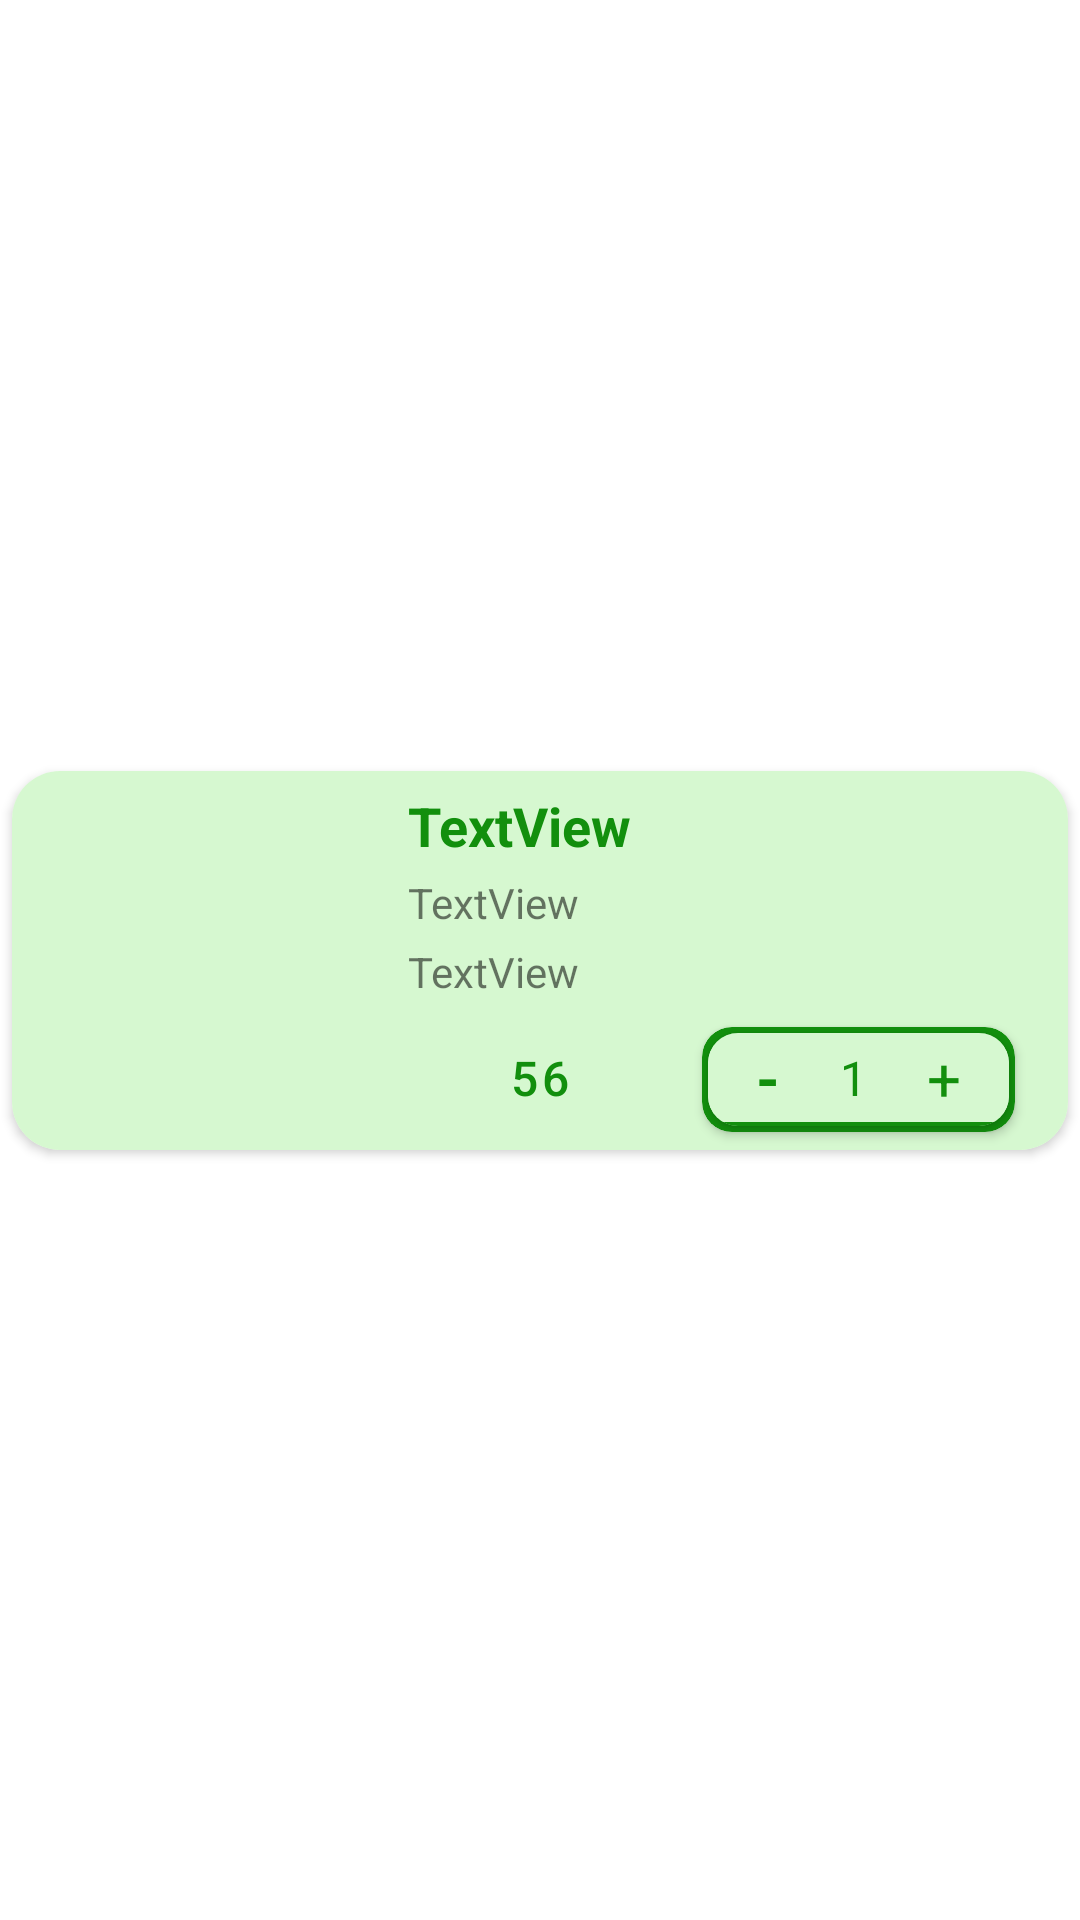

Android layout source for this screen:
<!-- AndroidManifest.xml: application theme Theme.PKart -->
<!-- res/layout/layout_product_item.xml -->
<?xml version="1.0" encoding="utf-8"?>
<androidx.constraintlayout.widget.ConstraintLayout xmlns:android="http://schemas.android.com/apk/res/android"
    xmlns:app="http://schemas.android.com/apk/res-auto"
    xmlns:tools="http://schemas.android.com/tools"
    android:layout_width="match_parent"
    android:layout_height="wrap_content">

    <androidx.cardview.widget.CardView
        android:layout_width="match_parent"
        app:cardCornerRadius="16dp"
        android:layout_height="wrap_content"
        android:layout_margin="4dp"

        app:cardElevation="2dp"

        app:layout_constraintBottom_toBottomOf="parent"
        app:layout_constraintTop_toTopOf="parent"
        app:layout_constraintStart_toStartOf="parent"
        app:layout_constraintEnd_toEndOf="parent">

        <androidx.constraintlayout.widget.ConstraintLayout
            android:background="#D6F8D0"
            android:layout_width="match_parent"
            android:layout_height="match_parent">


            <ImageView
                android:id="@+id/imageView2"
                android:layout_width="120dp"
                android:layout_height="0dp"

                android:scaleType="centerCrop"
                app:layout_constraintBottom_toBottomOf="parent"
                app:layout_constraintStart_toStartOf="parent"
                app:layout_constraintTop_toTopOf="parent"
                tools:srcCompat="@tools:sample/avatars" />

            <TextView
                android:id="@+id/textView"
                android:layout_marginStart="12dp"
                android:layout_width="wrap_content"
                android:layout_height="wrap_content"
                android:textColor="@color/colorPrimary"
                android:layout_marginTop="6dp"
                android:textSize="18sp"
                android:textStyle="bold"
                android:text="TextView"
                app:layout_constraintStart_toEndOf="@+id/imageView2"
                app:layout_constraintTop_toTopOf="@+id/imageView2" />

            <TextView
                android:id="@+id/textView3"
                android:layout_width="wrap_content"
                android:layout_height="wrap_content"
                android:layout_marginStart="12dp"
                android:layout_marginTop="4dp"
                android:textSize="14sp"
                android:text="TextView"
                app:layout_constraintStart_toEndOf="@+id/imageView2"
                app:layout_constraintTop_toBottomOf="@+id/textView" />

            <TextView
                android:id="@+id/textView4"
                android:layout_width="wrap_content"
                android:layout_height="wrap_content"
                android:text="TextView"
                android:textSize="14sp"
                android:layout_marginTop="4dp"
                android:layout_marginStart="12dp"
                app:layout_constraintStart_toEndOf="@+id/imageView2"
                app:layout_constraintTop_toBottomOf="@+id/textView3" />

            <Button
                android:id="@+id/button"
                style="@style/Widget.MaterialComponents.Button.OutlinedButton"
                android:layout_width="0dp"
                android:layout_height="wrap_content"
                android:layout_marginHorizontal="4dp"
                android:layout_marginVertical="2dp"
                android:layout_marginStart="12dp"
                android:text="56"
                android:textSize="16dp"
                android:textAllCaps="false"

                app:layout_constraintStart_toEndOf="@id/imageView2"
                app:layout_constraintTop_toBottomOf="@+id/textView4" />


            <androidx.cardview.widget.CardView
                android:layout_width="wrap_content"
                android:layout_height="wrap_content"
                android:layout_marginEnd="8dp"
                app:cardCornerRadius="10dp"
                android:layout_marginVertical="6dp"
                android:backgroundTint="@color/colorPrimary"
                app:layout_constraintEnd_toEndOf="parent"
                app:layout_constraintStart_toEndOf="@id/button"
                app:layout_constraintBottom_toBottomOf="@id/button">
            <androidx.cardview.widget.CardView
                android:layout_width="wrap_content"
                android:layout_height="wrap_content"
                app:cardCornerRadius="10dp"
                android:layout_margin="2dp">
                <TextView
                    android:id="@+id/button3"
                    android:layout_width="wrap_content"
                    android:layout_height="wrap_content"

                    android:background="@color/colorPrimary"
                    android:layout_gravity="center"
                    android:text="Add +"
                    android:textColor="@color/white"
                    android:paddingVertical="6dp"
                    android:paddingHorizontal="30dp"
                    android:textAllCaps="false"
                    android:visibility="visible"
                    />
                <LinearLayout
                    android:id="@+id/addSubLL"
                    android:layout_width="wrap_content"
                    android:layout_height="wrap_content"
                    android:orientation="horizontal"
                    android:background="#D6F8D0">

                    <TextView
                        android:id="@+id/buttonSub"
                        android:layout_width="wrap_content"
                        android:layout_height="wrap_content"
                        android:textSize="20dp"
                        android:layout_gravity="center"
                        android:paddingHorizontal="16dp"
                        android:textStyle="bold"
                        android:textColor="@color/colorPrimary"
                        android:gravity="center"
                        android:text="-" />

                    <com.google.android.material.textview.MaterialTextView
                        android:id="@+id/textViewQuan"
                        android:layout_width="wrap_content"
                        android:textSize="16sp"
                        android:layout_height="wrap_content"
                        android:padding="4dp"
                        android:textColor="@color/colorPrimary"
                        android:gravity="center"
                        android:layout_gravity="center"

                        android:text="1"/>

                    <TextView
                        android:id="@+id/buttonAdd"
                        android:layout_width="wrap_content"
                        android:layout_height="wrap_content"
                        android:textSize="20dp"

                        android:textColor="@color/colorPrimary"
                        android:layout_gravity="center"
                        android:paddingHorizontal="16dp"
                        android:gravity="center"
                        android:text="+"
                        />
                </LinearLayout>

            </androidx.cardview.widget.CardView>
            </androidx.cardview.widget.CardView>



        </androidx.constraintlayout.widget.ConstraintLayout>
    </androidx.cardview.widget.CardView>

</androidx.constraintlayout.widget.ConstraintLayout>
<!-- resources referenced by this layout -->
<resources>
  <color name="colorPrimary">#128F0D</color>
  <color name="white">#FFFFFFFF</color>
  <style name="Theme.PKart" parent="Theme.MaterialComponents.DayNight.NoActionBar">
          
          <item name="colorPrimary">@color/colorPrimary</item>
          <item name="colorPrimaryVariant">@color/colorSecondary</item>
          <item name="colorOnPrimary">@color/white</item>
          
          <item name="colorSecondary">@color/teal_200</item>
          <item name="colorSecondaryVariant">@color/teal_700</item>
          <item name="colorOnSecondary">@color/black</item>
          
          <item name="android:statusBarColor">?attr/colorPrimaryVariant</item>
          
      </style>
  <color name="colorSecondary">#72128E0D</color>
  <color name="teal_200">#FF03DAC5</color>
  <color name="teal_700">#FF018786</color>
  <color name="black">#FF000000</color>
</resources>
